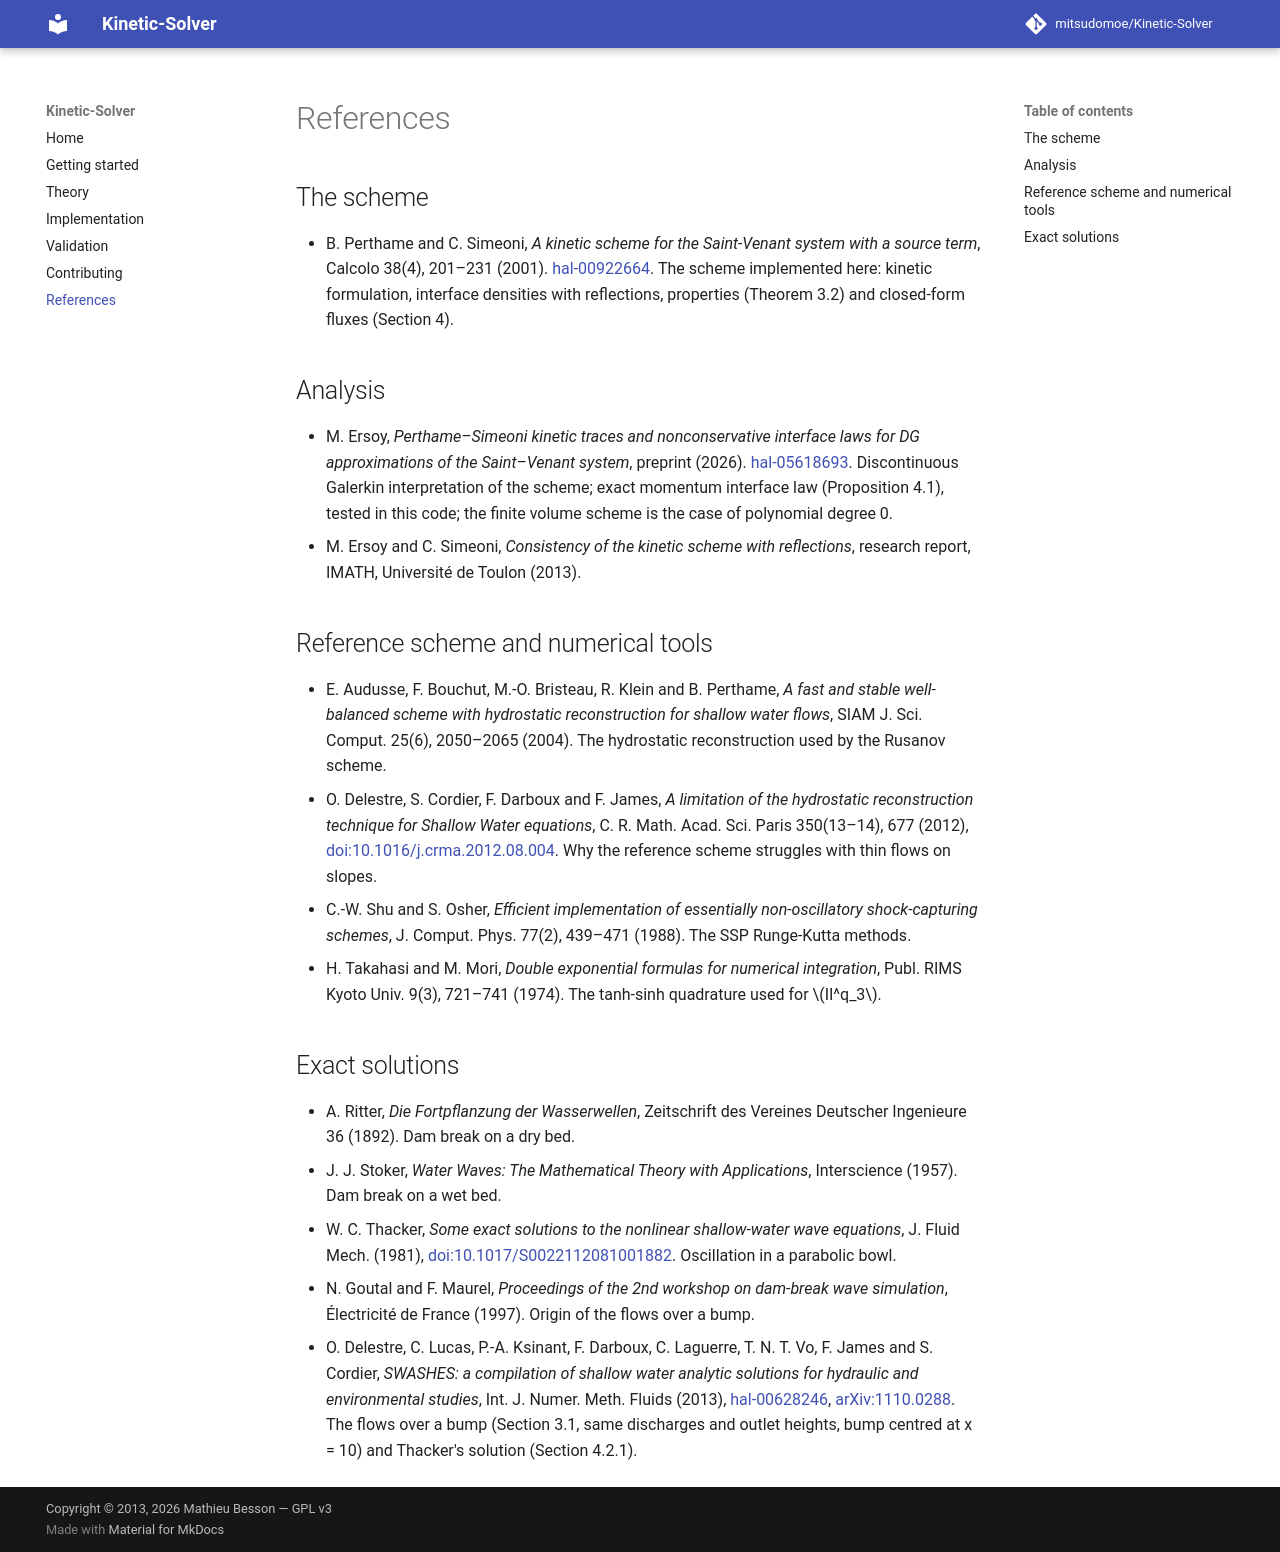

repository: mitsudomoe/Kinetic-Solver · page: references/index.html · generator: mkdocs

# References

## The scheme

- B. Perthame and C. Simeoni, *A kinetic scheme for the Saint-Venant system with a
  source term*, Calcolo 38(4), 201–231 (2001).
  [hal-00922664](https://hal.science/hal-00922664).
  The scheme implemented here: kinetic formulation, interface densities with
  reflections, properties (Theorem 3.2) and closed-form fluxes (Section 4).

## Analysis

- M. Ersoy, *Perthame–Simeoni kinetic traces and nonconservative interface laws for
  DG approximations of the Saint–Venant system*, preprint (2026).
  [hal-05618693](https://hal.science/hal-05618693).
  Discontinuous Galerkin interpretation of the scheme; exact momentum interface
  law (Proposition 4.1), tested in this code; the finite volume scheme is the case of
  polynomial degree 0.
- M. Ersoy and C. Simeoni, *Consistency of the kinetic scheme with reflections*,
  research report, IMATH, Université de Toulon (2013).

## Reference scheme and numerical tools

- E. Audusse, F. Bouchut, M.-O. Bristeau, R. Klein and B. Perthame, *A fast and
  stable well-balanced scheme with hydrostatic reconstruction for shallow water
  flows*, SIAM J. Sci. Comput. 25(6), 2050–2065 (2004). The hydrostatic
  reconstruction used by the Rusanov scheme.
- O. Delestre, S. Cordier, F. Darboux and F. James, *A limitation of the hydrostatic
  reconstruction technique for Shallow Water equations*, C. R. Math. Acad. Sci. Paris
  350(13–14), 677 (2012), [doi:10.1016/j.crma.2012.08.004](https://doi.org/10.1016/j.crma.2012.08.004).
  Why the reference scheme struggles with thin flows on slopes.
- C.-W. Shu and S. Osher, *Efficient implementation of essentially non-oscillatory
  shock-capturing schemes*, J. Comput. Phys. 77(2), 439–471 (1988). The SSP
  Runge-Kutta methods.
- H. Takahasi and M. Mori, *Double exponential formulas for numerical integration*,
  Publ. RIMS Kyoto Univ. 9(3), 721–741 (1974). The tanh-sinh quadrature used for
  $II^q_3$.

## Exact solutions

- A. Ritter, *Die Fortpflanzung der Wasserwellen*, Zeitschrift des Vereines
  Deutscher Ingenieure 36 (1892). Dam break on a dry bed.
- J. J. Stoker, *Water Waves: The Mathematical Theory with Applications*,
  Interscience (1957). Dam break on a wet bed.
- W. C. Thacker, *Some exact solutions to the nonlinear shallow-water wave equations*,
  J. Fluid Mech. (1981), [doi:10.1017/S0022112081001882](https://doi.org/10.1017/S0022112081001882).
  Oscillation in a parabolic bowl.
- N. Goutal and F. Maurel, *Proceedings of the 2nd workshop on dam-break wave
  simulation*, Électricité de France (1997). Origin of the flows over a bump.
- O. Delestre, C. Lucas, P.-A. Ksinant, F. Darboux, C. Laguerre, T. N. T. Vo,
  F. James and S. Cordier, *SWASHES: a compilation of shallow water analytic solutions
  for hydraulic and environmental studies*, Int. J. Numer. Meth. Fluids (2013),
  [hal-00628246](https://hal.science/hal-00628246), [arXiv:1110.0288](https://arxiv.org/abs/1110.0288).
  The flows over a bump (Section 3.1, same discharges and outlet heights, bump
  centred at x = 10) and Thacker's solution (Section 4.2.1).
